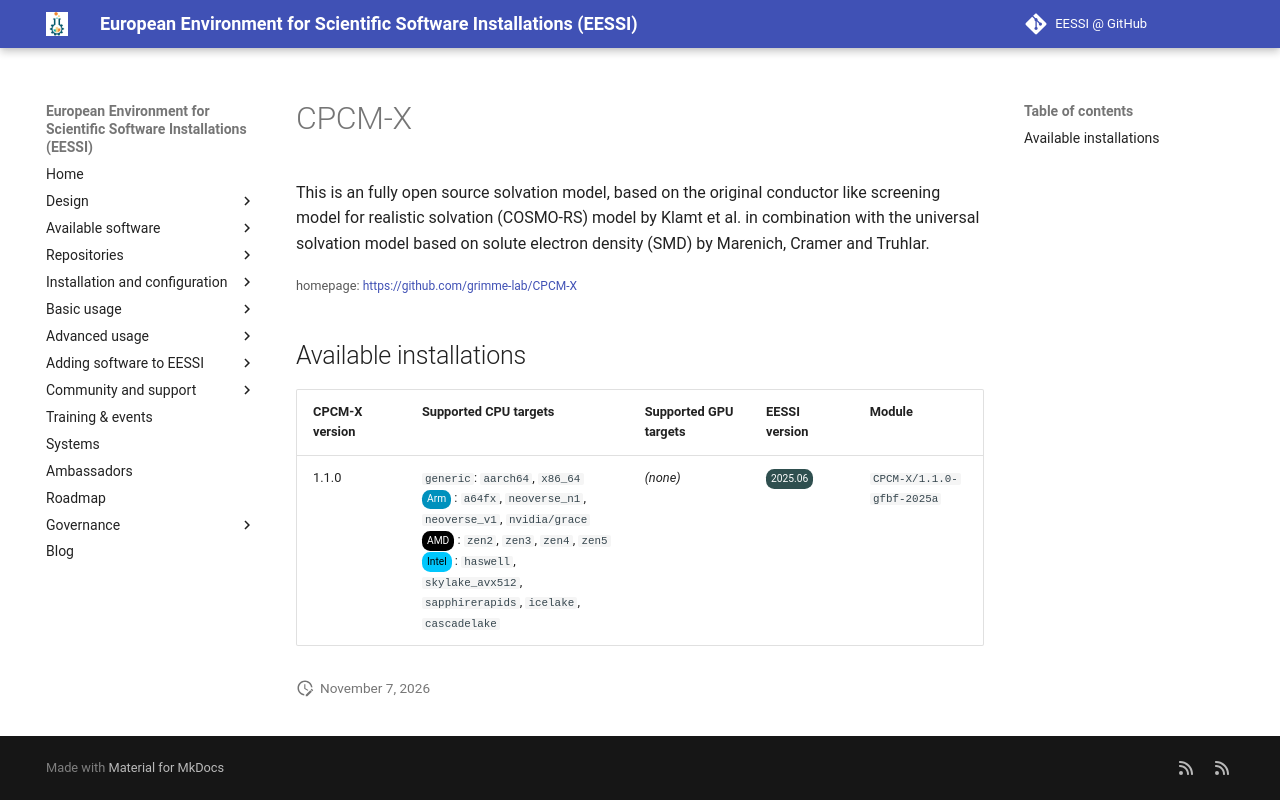

repository: EESSI/docs · page: available_software/detail/CPCM-X/index.html · generator: mkdocs

---
json_ld:
  '@context': https://schema.org
  '@type': SoftwareApplication
  applicationCategory: DeveloperApplication
  description: 'This is an fully open source solvation model, based on the

    original conductor like screening model for realistic solvation (COSMO-RS)

    model by Klamt et al. in combination with the universal solvation model

    based on solute electron density (SMD) by Marenich, Cramer and Truhlar.'
  license: Not confirmed
  name: CPCM-X
  offers:
    '@type': Offer
    price: 0
  operatingSystem: LINUX
  review:
    '@type': Review
    author:
      '@type': Organization
      name: EESSI
    reviewBody: Application has been successfully made available on all architectures
      supported by EESSI
    reviewRating:
      '@type': Rating
      ratingValue: 5
  softwareRequirements: See https://www.eessi.io/docs/ for how to make EESSI available
    on your system
  softwareVersion: '[''1.1.0'']'
  url: https://github.com/grimme-lab/CPCM-X
---
# CPCM-X


This is an fully open source solvation model, based on the
original conductor like screening model for realistic solvation (COSMO-RS)
model by Klamt et al. in combination with the universal solvation model
based on solute electron density (SMD) by Marenich, Cramer and Truhlar.

<small>homepage: </small><span class="software-link">[https://github.com/grimme-lab/CPCM-X](https://github.com/grimme-lab/CPCM-X)</span>

## Available installations


|CPCM-X version|Supported CPU targets|Supported GPU targets|EESSI version|Module|
| --- | --- | --- | --- | --- |
|1.1.0|`generic`: `aarch64`, `x86_64`<br/><span class="software-cpu-arm">Arm</span>: `a64fx`, `neoverse_n1`, `neoverse_v1`, `nvidia/grace`<br/><span class="software-cpu-amd">AMD</span>: `zen2`, `zen3`, `zen4`, `zen5`<br/><span class="software-cpu-intel">Intel</span>: `haswell`, `skylake_avx512`, `sapphirerapids`, `icelake`, `cascadelake`<br/>|*(none)*|<span class="software-eessi-version-202506">2025.06</span>|`CPCM-X/1.1.0-gfbf-2025a`|
